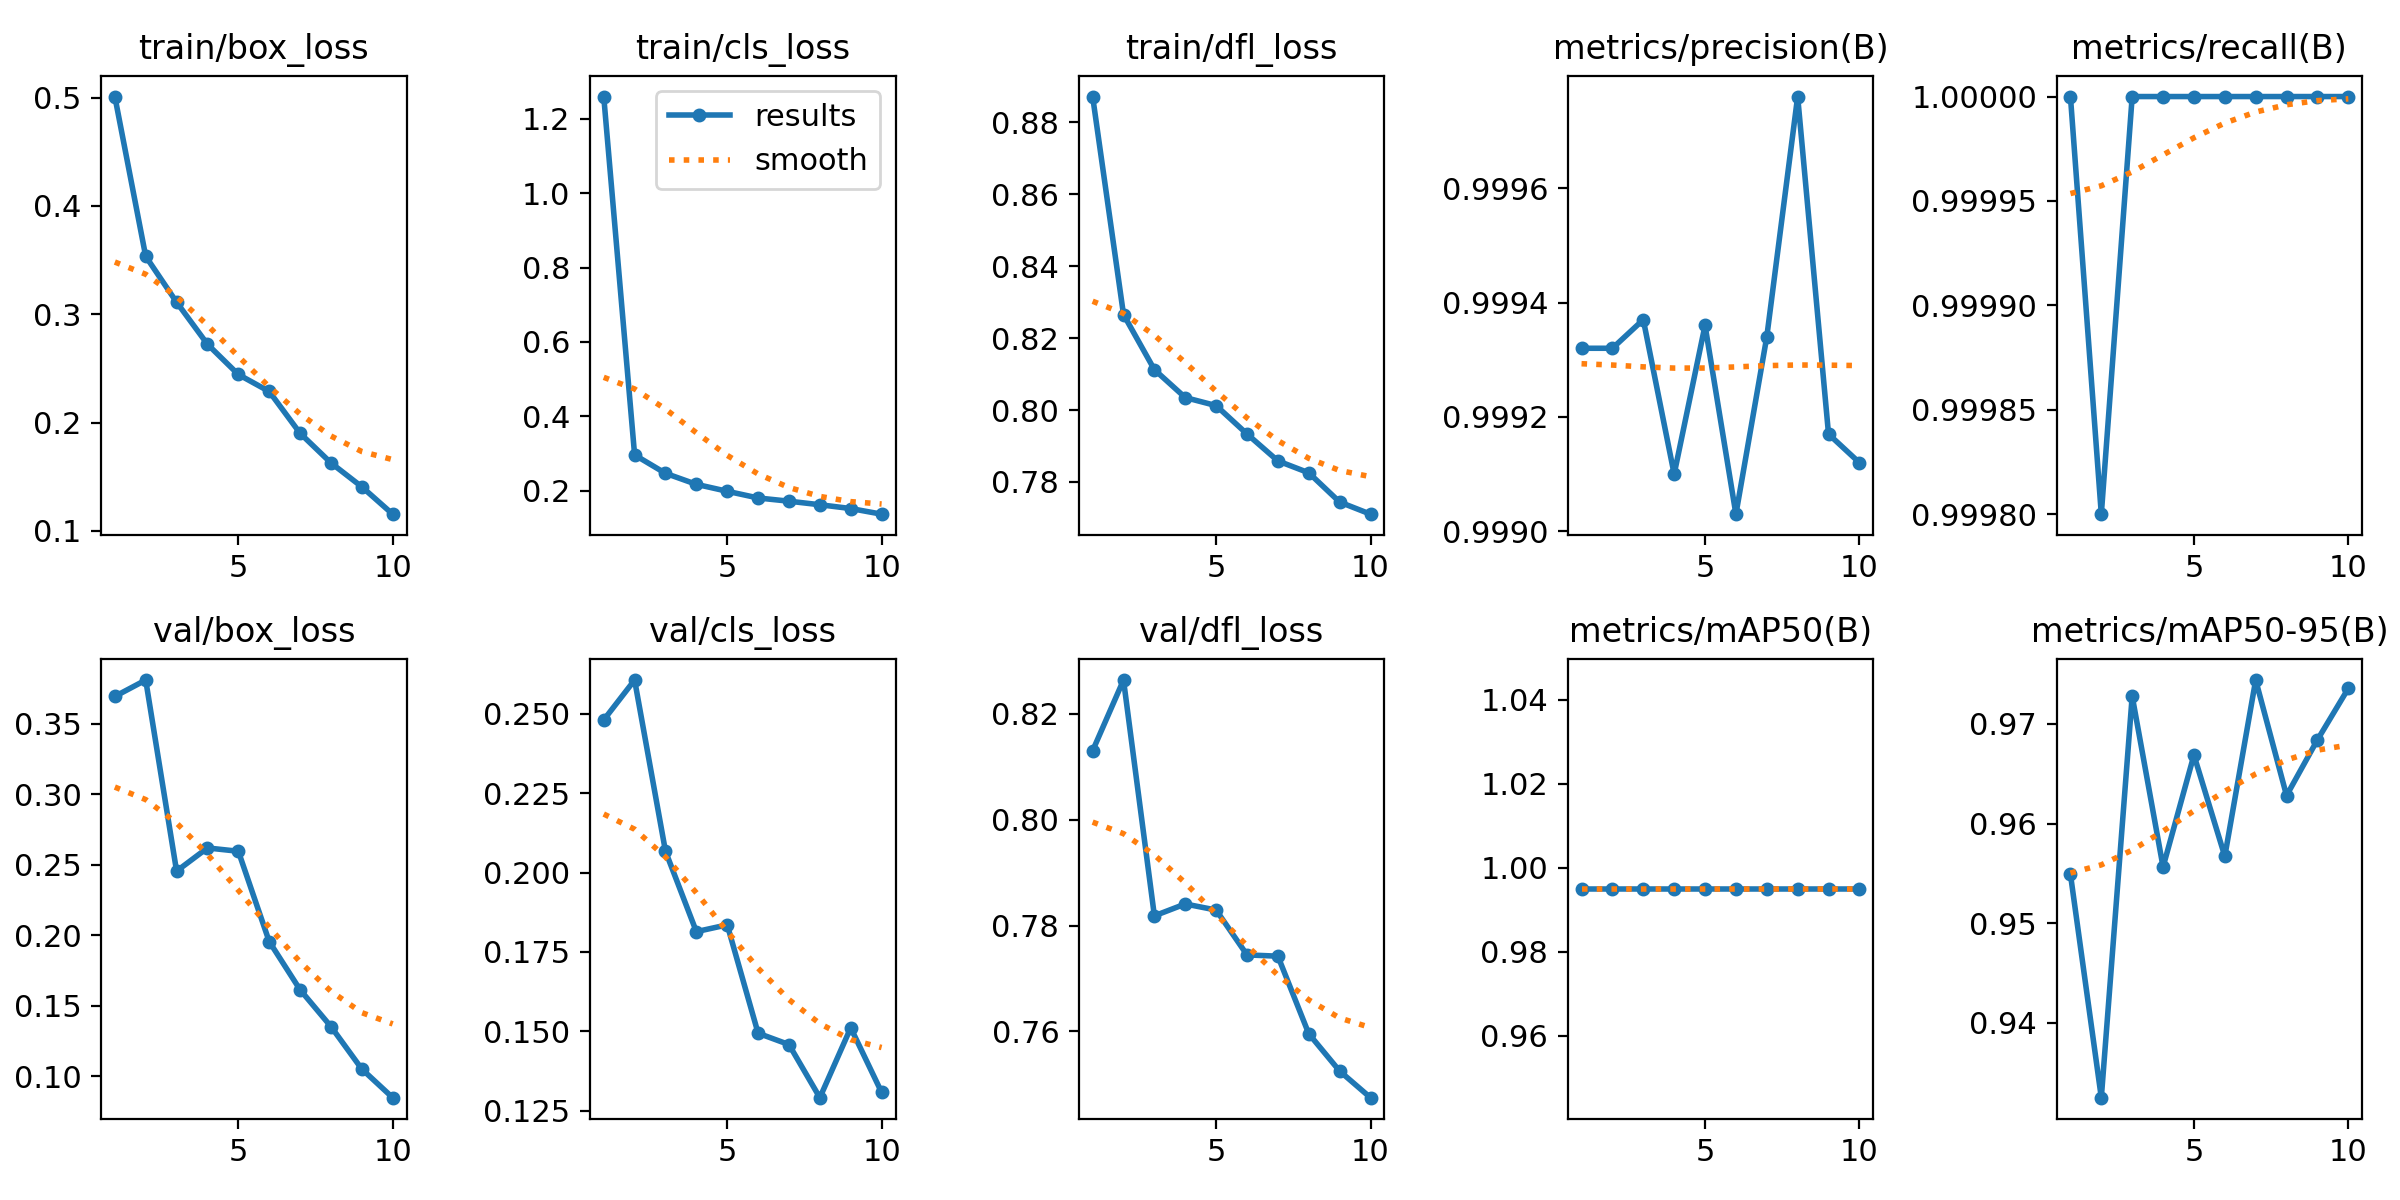

The table this chart was drawn from, first rows:
epoch, time, train/box_loss, train/cls_loss, train/dfl_loss, metrics/precision(B), metrics/recall(B), metrics/mAP50(B), metrics/mAP50-95(B), val/box_loss, val/cls_loss, val/dfl_loss, lr/pg0, lr/pg1, lr/pg2
1, 86.64, 0.501, 1.26, 0.8872, 0.9993, 1, 0.995, 0.9549, 0.3695, 0.2481, 0.813, 0.0003022, 0.0003022, 0.0003022
2, 147.7, 0.3535, 0.2962, 0.8266, 0.9993, 0.9998, 0.995, 0.9325, 0.3811, 0.2607, 0.8264, 0.0005452, 0.0005452, 0.0005452
3, 205.9, 0.3112, 0.2468, 0.8112, 0.9994, 1, 0.995, 0.9728, 0.2455, 0.2067, 0.7818, 0.0007283, 0.0007283, 0.0007283
4, 264, 0.2723, 0.2172, 0.8035, 0.9991, 1, 0.995, 0.9556, 0.262, 0.1814, 0.7841, 0.000639, 0.000639, 0.000639
5, 321.9, 0.2444, 0.1985, 0.8012, 0.9994, 1, 0.995, 0.9669, 0.2596, 0.1835, 0.7829, 0.000549, 0.000549, 0.000549
6, 379.6, 0.2287, 0.1805, 0.7933, 0.999, 1, 0.995, 0.9567, 0.1956, 0.1494, 0.7745, 0.000459, 0.000459, 0.000459
7, 436.6, 0.1901, 0.1718, 0.7859, 0.9993, 1, 0.995, 0.9744, 0.1613, 0.1458, 0.7742, 0.0003691, 0.0003691, 0.0003691
8, 497, 0.1628, 0.1623, 0.7825, 0.9998, 1, 0.995, 0.9628, 0.1352, 0.1291, 0.7596, 0.0002791, 0.0002791, 0.0002791
9, 561, 0.1407, 0.1521, 0.7744, 0.9992, 1, 0.995, 0.9684, 0.105, 0.1511, 0.7525, 0.0001891, 0.0001891, 0.0001891
10, 618.9, 0.1154, 0.1369, 0.7711, 0.9991, 1, 0.995, 0.9736, 0.08471, 0.1308, 0.7475, 9.9081e-05, 9.9081e-05, 9.9081e-05
